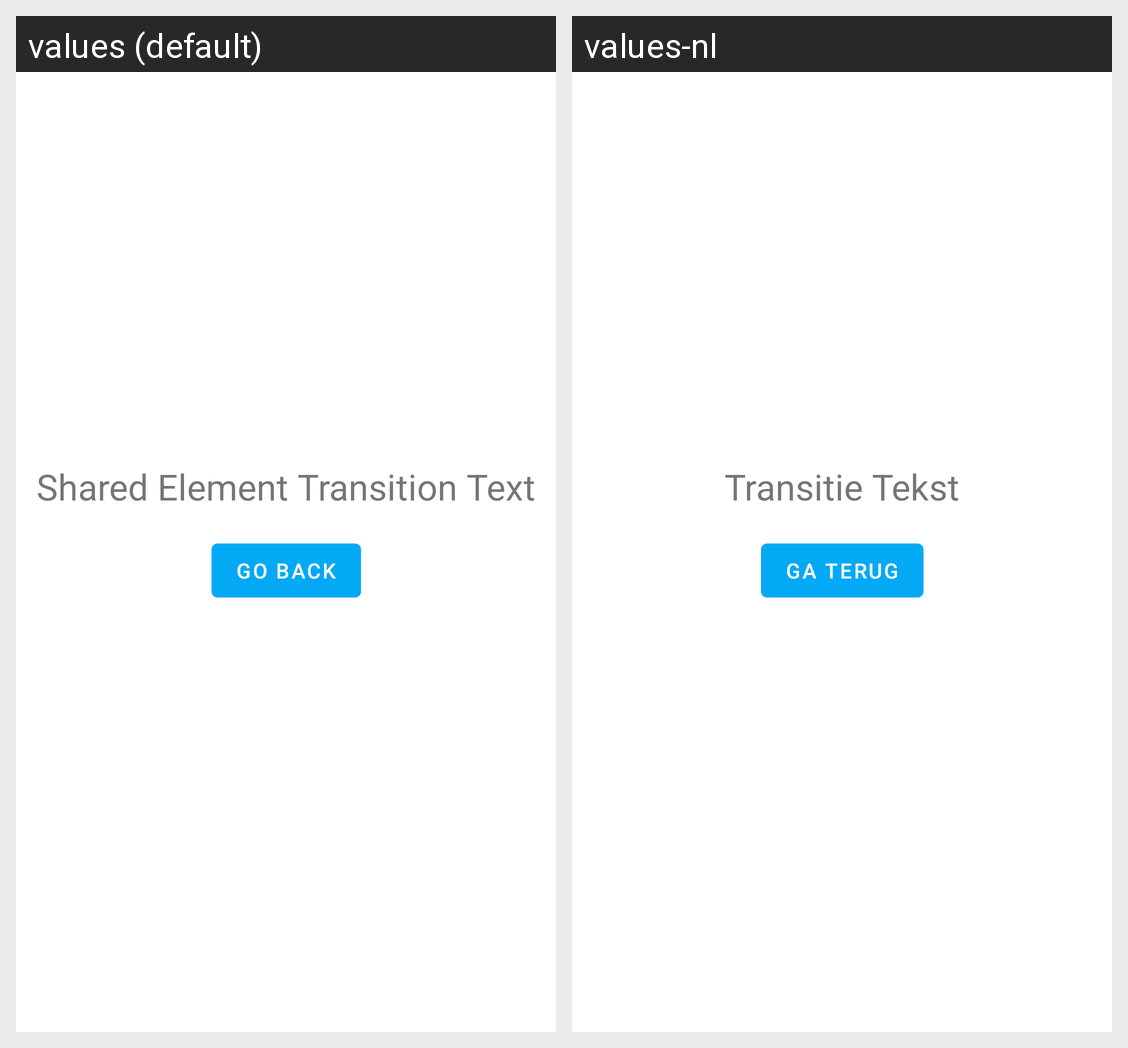

Translations of the strings shown on this Android screen, per locale in the grid:
Android screen res/layout/fragment_animation_transition_destination.xml rendered under 2 locales, left to right: values (default), values-nl. Device: Nexus 5 (rendered at 1080×1920; each locale shown at half size, 540×960, under a caption strip naming it); theme AppTheme.
Strings drawn on this screen, with the default value and each locale's value (text and hints the layout hard-codes, and strings that could not be matched under every locale, appear in the picture but are not listed):

animate_shared_transition_text
  values: Shared Element Transition Text
  values-nl: Transitie Tekst

go_back
  values: Go Back
  values-nl: Ga Terug
